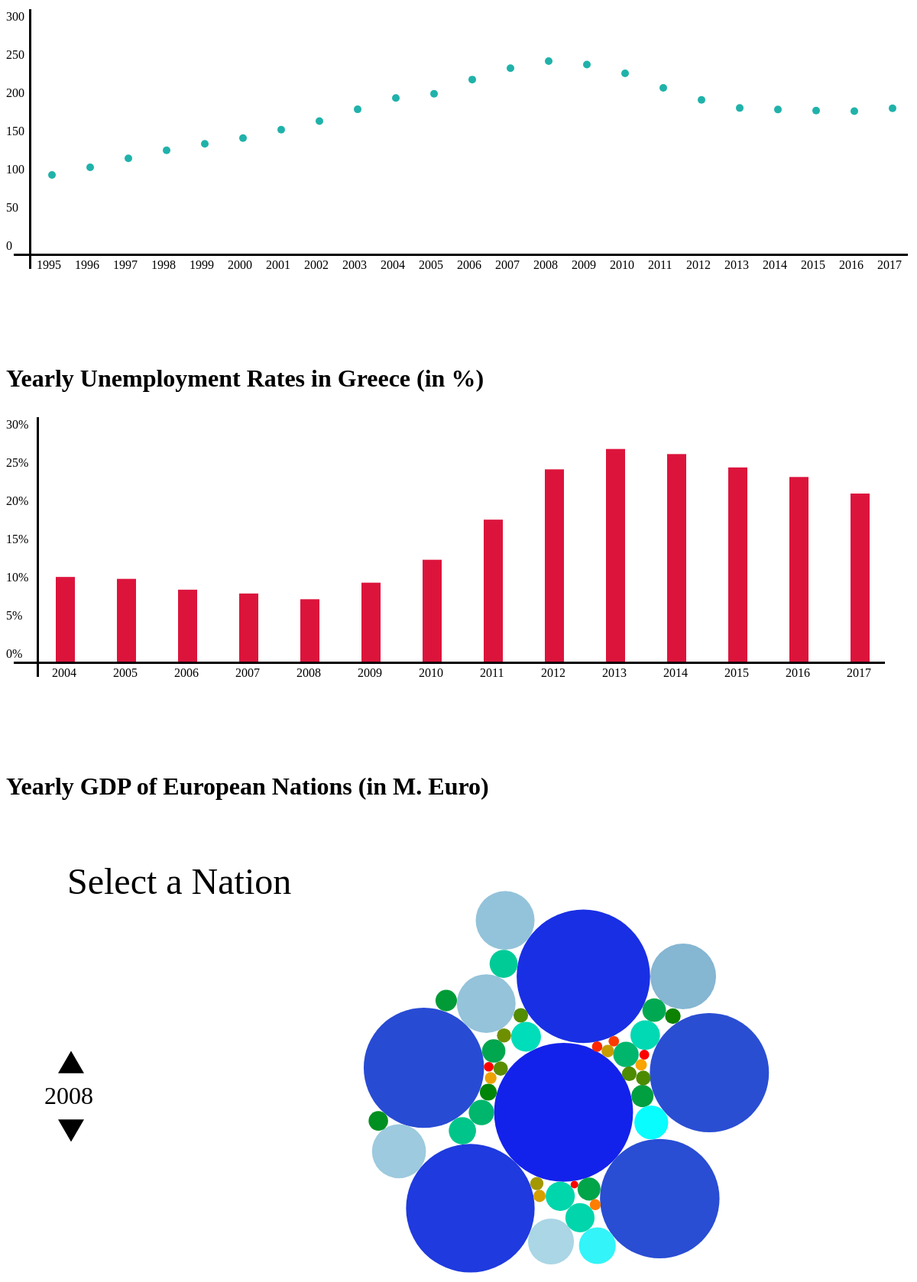
D3 v4 page, settled after 480 driven frames (8 s of simulated time); the page loaded 3 data file(s).


// ── scripts/script_1.js
var width = 1200;
var height = 450;

// Create the svg
d3.select("#chart-1")
    .append("svg")
    .attr("width", width)
    .attr("height", height)
        .append("g")
        .attr("id", "pointgroup")
        .attr("width", width)
        .attr("height", height)
        .attr("transform", "translate(0,20)");

//link to data source: http://www.statistics.gr/el/statistics/-/publication/SEL15/-
//GDP - ΑΕΠ (1995-2017 Greece)
d3.tsv("data/gr-gdp.tsv", function(data){
    var yearScale = [1995,1996,1997,1998,1999,2000,2001,2002,2003,2004,2005,2006,2007,2008,2009,2010,2011,2012,2013,2014,2015,2016,2017];
    var yearlyData = [data[21][yearScale[0]],data[21][yearScale[1]],data[21][yearScale[2]],data[21][yearScale[3]],data[21][yearScale[4]],data[21][yearScale[5]],data[21][yearScale[6]],data[21][yearScale[7]],data[21][yearScale[8]],data[21][yearScale[9]],data[21][yearScale[10]],data[21][yearScale[11]],data[21][yearScale[12]],data[21][yearScale[13]],data[21][yearScale[14]],data[21][yearScale[15]],data[21][yearScale[16]],data[21][yearScale[17]],data[21][yearScale[18]],data[21][yearScale[19]],data[21][yearScale[20]],data[21][yearScale[21]],data[21][yearScale[22]]];

    // the value axis text
    d3.select("#pointgroup").append("g")
        .attr("id", "value-axis")
        .selectAll("text")
        .data([0,50,100,150,200,250,300])
        .enter()
            .append("text")
            .attr("y", function(d){ return 305 + (-d)})
            .text(function(d){return d; });

    // the bar in right of the value axis
    d3.select("#pointgroup").append("rect")
        .attr("id", "value-bar")
        .attr("transform", "translate(0,-10)")
        .attr("width", 3)
        .attr("height", 340)
        .attr("x", 30)
        .attr("y", 0);

    // the points on the graph  
    d3.select("#pointgroup").append("g")
        .attr("id", "points")
        .attr("transform", "translate(30,0)")
        .selectAll("circle")
        .data(yearlyData)
        .enter()
            .append("circle")
            .attr("id", function(d,i){ return "circle" + (1995+ i); })
            .attr("fill", "lightseagreen")
            .attr("cx", function(d,i){ return i * 50 + 30; })
            .attr("cy", 280)
            .attr("r", 5)
            .transition()
                .duration(1500)
                .attr("cy", function(d){ return 300 + (-d); });

    // the bar above the years axis
    d3.select("#pointgroup").append("rect")
        .attr("id", "years-bar")
        .attr("width", function(){ return yearlyData.length * 50 + 20; })
        .attr("height", 3)
        .attr("x", 10)
        .attr("y", 310);

    // the years axis text
    d3.select("#pointgroup").append("g")
        .attr("id", "years-axis")
        .attr("transform", "translate(30,0)")
        .selectAll("text")
        .data(yearScale)
        .enter()
            .append("text")
            .attr("x", function(d,i){ return i * 50 + 10; })
            .attr("y", 330)
            .text(function(d){ return d; });
});

// ---------- Testing Console ----------
// console.log(data);
// console.log(data[21]);
// console.log(data[21][2017]);
// ── scripts/script_2.js
var width = 1200;
var height = 450;

// Create the svg
d3.select("#chart-2")
    .append("svg")
    .attr("width", width)
    .attr("height", height)
        .append("g")
        .attr("id", "bargroup")
        .attr("width", width)
        .attr("height", height)
        .attr("transform", "translate(0,20)");

// link the data
d3.tsv("data/gr-unemployment.tsv",function(data){
    // the value axis text
    d3.select("#bargroup").append("g")
        .attr("id", "value-axis")
        .selectAll("text")
        .data([0,5,10,15,20,25,30])
        .enter()
            .append("text")
            .attr("y", function(d){ return 305 + (-d*10)})
            .text(function(d){return d + "%"; });

    // the bar in right of the value axis
    d3.select("#bargroup").append("rect")
        .attr("id", "value-bar")
        .attr("transform", "translate(0,-10)")
        .attr("width", 3)
        .attr("height", 340)
        .attr("x", 40)
        .attr("y", 0);

    // the bar above the years axis
    d3.select("#bargroup").append("rect")
        .attr("id", "years-bar")
        .attr("width", function(){ return yearlyData(data).length * 80 + 20; })
        .attr("height", 3)
        .attr("x", 10)
        .attr("y", 310);

    // the years axis text
    d3.select("#bargroup").append("g")
        .attr("id", "years-axis")
        .attr("transform", "translate(30,0)")
        .selectAll("text")
        .data(yearlyData(data))
        .enter()
            .append("text")
            .attr("x", function(d,i){ return i * 80 + 30; })
            .attr("y", 330)
            .text(function(d,i){ return i + 2004; });

    // create the on cursor hover text
    d3.select("#bargroup").append("g")
        .attr("id", "bars-percent-text")
        .selectAll("text")
        .data(yearlyData(data))
        .enter()
            .append("text")
            .attr("id", function(d,i){ return "percent" + i; })
            .attr("x", function(d,i){ return i * 80 + 65; })
            .attr("y", function(d){ return 300 - d*10.5; })
            .attr("display", "none")
            .text(function(d){ return trimDecimals(d,2); });


    // create the bars
    d3.select("#bargroup").append("g")
    .attr("id", "bars")
    .selectAll("rect")
    .data(yearlyData(data))
    .enter()
        .append("rect")
        .attr("id", function(d,i){ return "rect" + i; })
        .attr("width", 25)
        .attr("height", 10)
        .attr("y", 300)
        .attr("x", function(d,i){ return i * 80 + 65;})
        .attr("opacity", "1")
        .attr("fill", "crimson")
        .on("mouseover", function(d,i){ return onBarHover(i); })
        .on("mouseout", function(d,i){ return onBarOut(i); })
        .transition()
            .duration(1500)
            .attr("height", function(d){ return d*10 +10; })
            .attr("y", function(d){ return 300 - d*10; });
});

// takes the monthly data find the yearly average and parse it to an array
function yearlyData(d){
    var months = [];
    var yearD = [];
    for( var k = 0; k < 14; k++){
        var total = 0;
        for(var j = 0; j < 12; j++){
            months[j] = d[(k * 12) + j]["Ποσοστό ανεργίας"];
            total += parseInt(months[j],10);
        }        
        yearD[k] = total / 12;
    }
    return yearD;
}

// trim the number to the decimal of your choise
function trimDecimals(num,decimal){
    var dec = 1;
    for(var i = 0; i < decimal; i++){
        dec *= 10;
    }
    var round = Math.round(num * dec);
    round /= dec;
    return round;
}

// triggers when the cursor is hoverin a bar
function onBarHover(i){
    var selectedTxt = "#percent" + i;
    var selectedBar = "#bargroup #bars #rect" + i;
    d3.select(selectedTxt)
        .attr("display", "block");

    d3.select(selectedBar)
        .attr("opacity", "0.8");
}
//triggers when the cursor is leaving a bar
function onBarOut(i){
    var selectedTxt = "#percent" + i;
    var selectedBar = "#bargroup #bars #rect" + i;
    d3.select(selectedTxt)
        .attr("display", "none");

    d3.select(selectedBar)
    .attr("opacity", "1");
}

/* 
---------- Testing Console ----------

console.log(yearlyData(data));
console.log(data[(2005-2004) * 12 + 2]);

console.log(data[0]["Ημερομηνία"]);
console.log(data);
*/
// ── scripts/script_3.js
var year = 2008;
var width = 1500;
var height = 750;

// bind the data
d3.csv("data/eu-gdp.csv", function(data){
    var yearData = []; // contains the data for all nations for 1 year
    yearData = getData(year);
    
    var radiusScale = d3.scaleSqrt().domain([1,16000000]).range([5,100]);
    var colors = d3.scaleLinear().domain([5000,10000,50000,500000,1000000,5000000,16000000]).range(["red","orange","green","cyan","lightblue","steelblue","blue"]);

    // Create the svg
    var svg = d3.select("#chart-3")
        .append("svg")
        .attr("height", height)
        .attr("width", width)
            .append("g")
            .attr("id", "bubbles")
            .attr("transform", "translate(0,0)");

    // Initialize the group that shows the nation and it's gdp when a circle is hovered
    var gdpTxt = d3.select("#chart-3 svg")
        .append("g")
            .attr("transform", "translate(80,100)")
            .attr("id", "gdpGroup");
    
    // text that contains the name of the selected nation
    gdpTxt.append("text")
        .attr("id", "gdpNation")
        .attr("font-size", "3em")
        .text("Select a Nation");
    // text that contains the gdp of the selected nation
    gdpTxt.append("text")
        .attr("id", "gdpValue")
        .attr("transform", "translate(0,50)")
        .attr("font-size", "2em")
        .text("");

    // initialize the buttons that change the year
    var yearToggle = d3.select("#chart-3 svg")
        .append("g")
            .attr("id", "yearToggle")
            .attr("transform", function(d){ return "translate(50," + (height/2) + ")"; });

    // create the text that shows the selected year
    yearToggle.append("text")
        .attr("id", "yearCounter")
        .attr("font-size", "2em")
        .text(year);

    // the triangle-up
    yearToggle.append("path")
        .attr("d", d3.symbol().size(500).type(d3.symbolTriangle))
        .attr("transform", "translate(35,-50)")
        .on("click", function(d){ plusYear(d); });
    // the triangle-down
    yearToggle.append("path")
        .attr("d", d3.symbol().size(500).type(d3.symbolTriangle))
        .attr("transform", "translate(35,30) rotate(180)")
        .on("click", function(d){ minusYear(d); });

    // begin of the simulation
    var simulation = d3.forceSimulation()
        .force("x", d3.forceX(width / 2).strength(0.05))
        .force("y", d3.forceY(height / 2).strength(0.05))
        .force("collide", d3.forceCollide(function(d){ return radiusScale(parseInt(d.Value)); }));
    
    // creates the groups that contains the circles
    var circlesGroup = svg.selectAll(".nation")
        .data(yearData)
        .enter()
            .append("g")
            .attr("class", "nation")
            .attr("id", function(d,i){ return "circle" + i; })
            .on("mouseover", function(d,i){ onBubbleHover(d,i); })
            .on("mouseout", function(d,i){ onBubbleOut(d,i); });

    // create the circles
    var circles = circlesGroup.append("circle")
                .attr("r", function(d){ return radiusScale(parseInt(d.Value)); })
                .attr("fill", function(d){ return colors(parseInt(d.Value)); });
    // create the text with the name of the nation when selected
    var circleText = circlesGroup.append("text")
        .text(function(d){ return d.GEO; })
        .attr("display", "none");

    // add ticks to simulation to update the data
    simulation.nodes(yearData)
        .on("tick", ticked);

    // updates the data to simulation
    function ticked(){
        circles
            .attr("cx", function(d){ return d.x; })
            .attr("cy", function(d){ return d.y; });

        circleText
            .attr("x", function(d){ return d.x - radiusScale(parseInt(d.Value)); })
            .attr("y", function(d){ return d.y; });
    }

    // triggers when a circle is hovered
    function onBubbleHover(d,i){
        var selBubble = "#circle" + i;
        var selTxt = selBubble + " text";
        svg.select(selTxt).attr("display", "block");

        gdpTxt.select("#gdpNation").text(d.GEO);
        gdpTxt.select("#gdpValue").text(d.Value + " M. Euros");

        svg.select(selBubble).raise();
        svg.select(selBubble).select("circle")
            .attr("opacity", "0.7");
    }
    // triggers when the cursor leave the circle
    function onBubbleOut(d,i){
        var selBubble = "#circle" + i;
        var selTxt = selBubble + " text";
        d3.select(selTxt).attr("display", "none");

        svg.select(selBubble).select("circle")
            .attr("opacity", "1");
    }

    // triggers when add a year from the yearToggle
    // update all the data to the new year
    function plusYear(d){
        if (year < 2017) {
            year++;
            yearToggle.select("#yearCounter")
                .text(year);
            
            // sort the DOM of the circles(so the data can pass right)
            for(var k = 0; k < yearData.length; k++){
                var selected = "#circle" + k;
                svg.select(selected)
                    .raise();
            }
            
            yearData = getData(year); // update the data

            // update the data to the the text of the circles (yt - text inside the bubbles)
            var yt = d3.select("#chart-3 svg #bubbles").selectAll("text")
                .data(yearData);
            // update the data to the circles (c - circle)
            svg.selectAll(".nation")
                .data(yearData);

            var c = svg.selectAll("circle")
                .data(yearData);

                c.exit().remove(); // removes circles that their data no longer exist
                c.enter().append("circle") // create new circles from new data
                    .attr("r", 0);

                // start of a new simulation
                var newsimulation = d3.forceSimulation()
                    .force("x", d3.forceX(width / 2).strength(0.05))
                    .force("y", d3.forceY(height / 2).strength(0.05))
                    .force("collide", d3.forceCollide(function(d){ return radiusScale(parseInt(d.Value)); }));
                
                    newsimulation.nodes(yearData)
                    .on("tick", tickedUpdate);

                // updates the ticks
                function tickedUpdate(){
                    c
                        .attr("cx", function(d){ return d.x; })
                        .attr("cy", function(d){ return d.y; });

                    yt
                        .attr("x", function(d){ return d.x - radiusScale(parseInt(d.Value)); })
                        .attr("y", function(d){ return d.y; });
                }
                c.transition()
                    .duration(1500)
                    .attr("r", function(d){ return radiusScale(parseInt(d.Value)); });

            

                yt.exit().remove();
                yt.enter().append("text")
                    .text(function(d){ return d.GEO; });

                
        }
    }
    // same functionality as the plusYear() but for the previous year instead
    function minusYear(d){
        if (year > 2008) {
            year--;
            yearToggle.select("#yearCounter")
                .text(year);

            // sort the DOM of the circles(so the data can pass right)
            for(var k = 0; k < yearData.length; k++){
                var selected = "#circle" + k;
                svg.select(selected)
                    .raise();
            }
            
            yearData = getData(year);

            var yt = d3.select("#chart-3 svg #bubbles").selectAll("text")
                .data(yearData);

            svg.selectAll(".nation")
                .data(yearData);

            var c = svg.selectAll("circle")
                .data(yearData)

                c.exit().remove();
                c.enter().append("circle")
                    .attr("r", 0);

                var newsimulation = d3.forceSimulation()
                    .force("x", d3.forceX(width / 2).strength(0.05))
                    .force("y", d3.forceY(height / 2).strength(0.05))
                    .force("collide", d3.forceCollide(function(d){ return radiusScale(parseInt(d.Value)); }));
                
                    newsimulation.nodes(yearData)
                    .on("tick", tickedUpdate);


                function tickedUpdate(){
                    c
                        .attr("cx", function(d){ return d.x; })
                        .attr("cy", function(d){ return d.y; });

                    yt
                        .attr("x", function(d){ return d.x - radiusScale(parseInt(d.Value)); })
                        .attr("y", function(d){ return d.y; });
                }
                c.transition()
                    .duration(1500)
                    .attr("r", function(d){ return radiusScale(parseInt(d.Value)); });

            

                yt.exit().remove();
                yt.enter().append("text")
                    .text(function(d){ return d.GEO; });
        }
    }

    // find the data of the selected year and parse them to an array
    // than returns the array
    function getData(year){
        var yearData = [];
        for(var i = 0, k = 0; i < data.length; i++){
            if (parseInt(data[i].TIME,10) === year) {
                yearData[k] = data[i];
                k++;
            }
        }
        return yearData;
    }
});

/*  
---------- Testing Console ----------
    console.log(data);
    console.log(data[0]);
    console.log(data[0].GEO);
    console.log(data.length);
    console.log(yearData); 
*/

### data: data/eu-gdp.csv
TIME, GEO, UNIT, NA_ITEM, Value, Flag and Footnotes
2008, European Union (current composition), Current prices, million euro, Gross domestic product at market prices, 13086038, 
2008, European Union (without United Kingdom), Current prices, million euro, Gross domestic product at market prices, 11102067, 
2008, European Union (15 countries), Current prices, million euro, Gross domestic product at market prices, 12016319, 
2008, Euro area (EA11-2000, EA12-2006, EA13-20…, Current prices, million euro, Gross domestic product at market prices, 9501079, 
2008, Euro area (19 countries), Current prices, million euro, Gross domestic product at market prices, 9640650, 
2008, Euro area (12 countries), Current prices, million euro, Gross domestic product at market prices, 9437993, 
2008, Belgium, Current prices, million euro, Gross domestic product at market prices, 354066, 
2008, Bulgaria, Current prices, million euro, Gross domestic product at market prices, 37200, 
2008, Czechia, Current prices, million euro, Gross domestic product at market prices, 161313, 
2008, Denmark, Current prices, million euro, Gross domestic product at market prices, 241614, 
2008, Germany (until 1990 former territory of …, Current prices, million euro, Gross domestic product at market prices, 2561740, 
2008, Estonia, Current prices, million euro, Gross domestic product at market prices, 16517, 
2008, Ireland, Current prices, million euro, Gross domestic product at market prices, 187769, 
2008, Greece, Current prices, million euro, Gross domestic product at market prices, 241990, 
2008, Spain, Current prices, million euro, Gross domestic product at market prices, 1116225, 
2008, France, Current prices, million euro, Gross domestic product at market prices, 1992380, 
2008, Croatia, Current prices, million euro, Gross domestic product at market prices, 48139, 
2008, Italy, Current prices, million euro, Gross domestic product at market prices, 1632151, 
2008, Cyprus, Current prices, million euro, Gross domestic product at market prices, 19006, 
2008, Latvia, Current prices, million euro, Gross domestic product at market prices, 24355, 
2008, Lithuania, Current prices, million euro, Gross domestic product at market prices, 32696, 
2008, Luxembourg, Current prices, million euro, Gross domestic product at market prices, 38129, 
2008, Hungary, Current prices, million euro, Gross domestic product at market prices, 108122, 
2008, Malta, Current prices, million euro, Gross domestic product at market prices, 6129, 
2008, Netherlands, Current prices, million euro, Gross domestic product at market prices, 647198, 
2008, Austria, Current prices, million euro, Gross domestic product at market prices, 293762, 
2008, Poland, Current prices, million euro, Gross domestic product at market prices, 366182, 
2008, Portugal, Current prices, million euro, Gross domestic product at market prices, 178873, 
2008, Romania, Current prices, million euro, Gross domestic product at market prices, 146106, 
2008, Slovenia, Current prices, million euro, Gross domestic product at market prices, 37951, 
2008, Slovakia, Current prices, million euro, Gross domestic product at market prices, 66003, 
2008, Finland, Current prices, million euro, Gross domestic product at market prices, 193711, 
2008, Sweden, Current prices, million euro, Gross domestic product at market prices, 352742, 
2008, United Kingdom, Current prices, million euro, Gross domestic product at market prices, 1983970, 
2008, Iceland, Current prices, million euro, Gross domestic product at market prices, 10948, 
2008, Liechtenstein, Current prices, million euro, Gross domestic product at market prices, 0, 
2008, Norway, Current prices, million euro, Gross domestic product at market prices, 317230, 
2008, Switzerland, Current prices, million euro, Gross domestic product at market prices, 378248, 
2008, Montenegro, Current prices, million euro, Gross domestic product at market prices, 3103, 
2008, Former Yugoslav Republic of Macedonia, t…, Current prices, million euro, Gross domestic product at market prices, 6772, 
2008, Albania, Current prices, million euro, Gross domestic product at market prices, 8800, 
2008, Serbia, Current prices, million euro, Gross domestic product at market prices, 35712, 
2008, Turkey, Current prices, million euro, Gross domestic product at market prices, 521812, 
2008, Bosnia and Herzegovina, Current prices, million euro, Gross domestic product at market prices, 13048, 
2008, Kosovo (under United Nations Security Co…, Current prices, million euro, Gross domestic product at market prices, 3883, 
2009, European Union (current composition), Current prices, million euro, Gross domestic product at market prices, 12329520, 
2009, European Union (without United Kingdom), Current prices, million euro, Gross domestic product at market prices, 10,604137.1, 
2009, European Union (15 countries), Current prices, million euro, Gross domestic product at market prices, 11378058, 
2009, Euro area (EA11-2000, EA12-2006, EA13-20…, Current prices, million euro, Gross domestic product at market prices, 9236389, 
2009, Euro area (19 countries), Current prices, million euro, Gross domestic product at market prices, 9296219, 
2009, Euro area (12 countries), Current prices, million euro, Gross domestic product at market prices, 9111388, 
2009, Belgium, Current prices, million euro, Gross domestic product at market prices, 348781, 
2009, Bulgaria, Current prices, million euro, Gross domestic product at market prices, 37318, 
2009, Czechia, Current prices, million euro, Gross domestic product at market prices, 148682, 
2009, Denmark, Current prices, million euro, Gross domestic product at market prices, 231278, 
2009, Germany (until 1990 former territory of …, Current prices, million euro, Gross domestic product at market prices, 2460280, 
2009, Estonia, Current prices, million euro, Gross domestic product at market prices, 14146, 
2009, Ireland, Current prices, million euro, Gross domestic product at market prices, 170100, 
2009, Greece, Current prices, million euro, Gross domestic product at market prices, 237534, 
… [head cut at 6 KiB]
### data: data/gr-gdp.tsv
Κωδ. ESA 10		I. Τρέχουσες τιμές	1995	1996	1997	1998	1999	2000	2001	2002	2003	2004	2005	2006	2007	2008	2009	2010	2011	2012	2013	2014	2015
		ΠΡΟΣΕΓΓΙΣΗ ΠΑΡΑΓΩΓΗΣ																					
P.1		Παραγωγή αγαθών και υπηρεσιών (σε βασικέ…	156,562	171,470	186,310	202,685	214,046	231,451	248,815	268,007	287,061	311,799	321,498	353,965	377,760	386,427	375,814	354,633	323,261	306,893	292,476	288,345	280,135
P.2		Ενδιάμεση ανάλωση (σε αγοραίες τιμές)	71,883	78,194	82,873	89,261	94,085	105,270	113,345	122,210	126,548	137,026	142,678	160,918	172,493	172,608	163,423	154,990	141,352	137,914	132,239	130,432	123,522
B.1		Ακαθάριστη προστιθέμενη αξία (σε βασικές…	84,679	93,276	103,437	113,424	119,961	126,181	135,470	145,797	160,513	174,773	178,821	193,047	205,267	213,819	212,391	199,644	181,909	168,979	160,237	157,913	156,613
D.21		Φόροι επί των προϊόντων	10,968	12,274	13,898	14,716	16,385	17,513	18,622	20,257	20,869	21,636	22,756	25,572	28,120	28,640	25,674	26,920	25,788	23,315	22,263	22,235	22,248
D.31		Επιδοτήσεις επί των προϊόντων	2,583	2,513	2,623	2,877	2,557	2,447	1,898	2,594	2,477	2,693	2,334	758	693	468	531	532	668	1,090	1,845	1,492	1,603
		ΠΡΟΣΕΓΓΙΣΗ ΔΑΠΑΝΗΣ																					
P.3		Τελική καταναλωτική δαπάνη	79,835	88,167	96,804	105,846	113,340	120,277	129,169	139,552	149,790	161,123	171,701	183,767	198,611	213,182	217,205	206,992	189,782	175,232	164,777	161,670	159,057
		Νοικοκυριών	61,120	67,843	74,093	81,344	86,405	91,511	97,608	105,106	112,780	120,707	128,557	136,001	147,079	159,108	157,389	152,038	139,855	128,866	122,909	120,500	118,140
		ΜΚΙΕΝ	2,156	2,182	2,427	2,585	2,880	2,974	3,077	3,017	3,091	3,310	3,256	3,854	3,783	3,931	4,449	4,765	4,823	4,801	4,944	4,941	4,938
		Γενικής Κυβέρνησης	16,559	18,143	20,284	21,918	24,055	25,792	28,483	31,429	33,918	37,106	39,889	43,911	47,750	50,143	55,367	50,188	45,104	41,564	36,924	36,230	35,978
P.5		Ακαθάριστος σχηματισμός κεφαλαίου	20,913	24,063	25,742	31,535	32,310	36,478	39,101	40,456	48,975	49,024	44,031	56,975	63,133	59,315	43,559	38,534	31,271	24,480	20,958	21,280	18,111
P.51g		Ακαθάριστος σχηματισμός  παγίου κεφαλαίο…	18,573	21,423	23,165	29,707	32,780	34,805	37,648	38,581	45,307	47,257	41,500	51,602	60,528	57,627	49,387	39,698	31,607	24,140	21,963	20,624	20,490
P.52,P.53		Μεταβολή αποθεμάτων / Αποκτήσεις μείον δ…	2,340	2,640	2,578	1,829	-471	1,673	1,453	1,875	3,668	1,767	2,531	5,373	2,604	1,688	-5,828	-1,164	-336	340	-1,005	655	-2,380
P.6		Εξαγωγές αγαθών και υπηρεσιών	13,425	14,721	18,609	20,414	25,762	33,502	34,683	32,877	33,177	40,115	42,463	46,130	52,403	56,533	45,089	49,958	52,866	54,845	54,835	57,837	55,931
P.7		Εισαγωγές αγαθών και υπηρεσιών	21,109	23,914	26,443	32,533	37,623	49,009	50,759	49,424	53,037	56,546	58,953	69,010	81,453	87,039	68,319	69,452	66,889	63,353	59,915	62,130	55,840
		ΠΡΟΣΕΓΓΙΣΗ ΕΙΣΟΔΗΜΑΤΟΣ																					
D.1		Αμοιβές εξαρτημένης εργασίας	27,204	29,634	33,762	37,459	40,742	43,482	46,906	54,048	59,461	64,138	68,271	73,066	78,441	82,947	84,875	82,130	73,259	66,080	59,715	59,196	58,327
B.2		Ακαθάριστο λειτουργικό πλεόνασμα / μικτό…	56,938	62,970	69,156	75,278	78,405	81,914	87,971	91,232	100,724	110,096	110,449	120,884	128,313	131,822	128,365	118,529	110,117	103,539	100,081	96,044	94,487
D.2		Φόροι επί της παραγωγής και των εισαγωγώ…	11,577	13,098	14,743	15,649	17,534	18,676	19,585	21,198	21,888	22,707	23,898	26,961	29,548	30,720	28,080	28,734	28,151	26,024	25,593	27,789	28,872
D.3		Eπιδοτήσεις	2,654	2,665	2,948	3,124	2,892	2,824	2,268	3,017	3,169	3,225	3,375	3,050	3,607	3,499	3,786	3,362	4,499	4,439	4,735	4,374	4,428
B.1*g		ΑΚΑΘΑΡΙΣΤΟ ΕΓΧΩΡΙΟ ΠΡΟΙΟΝ σε αγοραίες τι…	93.06	103	114.7	125.3	133.8	141.2	152.2	163.5	178.9	193.7	199.2	217.9	232.7	242	237.5	226	207	191.2	180.7	178.7	177.3
Κωδ. ESA 10		II. Σταθερές τιμές προηγούμενου έτους	1995	1996	1997	1998	1999	2000	2001	2002	2003	2004	2005	2006	2007	2008	2009	2010	2011	2012	2013	2014	2015
		ΠΡΟΣΕΓΓΙΣΗ ΠΑΡΑΓΩΓΗΣ																					
P.1		Παραγωγή αγαθών και υπηρεσιών (σε βασικέ…		159,907	176,836	194,701	207,148	223,821	241,316	260,500	278,083	302,391	311,211	340,931	365,415	368,023	373,792	348,422	316,361	305,576	299,982	295,497	289,887
P.2		Ενδιάμεση ανάλωση (σε αγοραίες τιμές)		73,138	79,548	86,357	91,529	99,390	110,832	119,776	123,312	132,518	135,753	154,288	167,159	163,138	167,205	148,108	134,689	135,386	135,490	134,521	132,988
B.1		Ακαθάριστη προστιθέμενη αξία (σε βασικές…		86,769	97,289	108,343	115,619	124,431	130,484	140,724	154,771	169,873	175,458	186,643	198,256	204,886	206,587	200,314	181,672	170,190	164,492	160,976	156,899
D.21		Φόροι επί των προϊόντων		11,549	12,948	13,656	16,359	16,999	18,484	19,852	20,464	20,915	21,700	24,699	27,339	27,543	25,539	24,731	24,387	22,731	22,244	22,438	22,608
D.31		Επιδοτήσεις επί των προϊόντων		2,591	2,580	2,819	2,867	2,398	1,885	2,411	2,303	2,829	2,281	838	601	514	543	524	669	1,006	1,731	1,423	1,633
		ΠΡΟΣΕΓΓΙΣΗ ΔΑΠΑΝΗΣ																					
P.3		Τελική καταναλωτική δαπάνη		82,400	90,717	100,824	109,564	116,467	124,929	135,064	145,393	155,353	166,643	178,081	191,837	202,904	211,474	204,347	188,183	175,468	169,117	165,071	162,010
		Νοικοκυριών		62,953	70,849	77,547	84,058	88,656	94,932	102,896	110,038	116,835	124,872	131,744	141,880	152,494	155,922	146,735	136,783	128,239	125,238	123,631	120,220
		ΜΚΙΕΝ		2,016	2,300	2,467	2,806	2,882	2,977	2,910	2,986	3,216	3,144	3,736	3,677	3,774	4,394	4,553	4,735	4,832	4,995	5,018	4,989
		Γενικής Κυβέρνησης		17,431	17,568	20,810	22,700	24,929	27,021	29,258	32,368	35,302	38,626	42,602	46,280	46,636	51,158	53,059	46,665	42,397	38,884	36,421	36,800
P.5		Ακαθάριστος σχηματισμός κεφαλαίου		22,561	24,751	30,153	31,389	36,304	38,107	39,974	47,983	48,655	43,809	54,546	61,835	57,315	43,369	38,867	30,124	23,764	22,053	22,351	18,622
P.51g		Ακαθάριστος σχηματισμός  παγίου κεφαλαίο…		20,254	22,174	28,398	31,905	33,719	36,673	37,522	44,408	46,649	41,643	49,547	59,801	56,174	49,599	39,832	31,561	24,193	22,105	20,936	20,764
P.52,P.53		Μεταβολή αποθεμάτων / Αποκτήσεις μείον δ…		2,307	2,577	1,756	-515	2,585	1,434	2,452	3,575	2,006	2,166	4,999	2,035	1,141	-6,229	-965	-1,437	-429	-53	1,416	-2,142
… [head cut at 6 KiB]
### data: data/gr-unemployment.tsv
Ημερομηνία	Απασχολούμενοι	Άνεργοι	Μη ενεργοί	Ποσοστό ανεργίας	Απασχολούμενοι	Άνεργοι	Μη ενεργοί	Ποσοστό ανεργίας
Ιανουάριος 2004	4320	579.0	3561	11.8	4361	543.0	3556	11.1
Φεβρουάριος 2004	4,345.1	543.7	3,572.0	11.1	4,362.5	531.9	3,566.3	10.9
Μάρτιος 2004	4,306.6	552.0	3,602.9	11.4	4,361.7	528.1	3,571.7	10.8
Απρίλιος 2004	4,408.7	529.4	3,524.4	10.7	4,405.8	521.1	3,535.6	10.6
Μάιος 2004	4,417.2	500.7	3,545.2	10.2	4,379.1	518.7	3,565.4	10.6
Ιούνιος 2004	4,380.7	490.5	3,592.8	10.1	4,374.9	514.4	3,574.6	10.5
Ιούλιος 2004	4,412.9	501.8	3,550.2	10.2	4,383.6	515.0	3,566.3	10.5
Αύγουστος 2004	4,423.5	502.7	3,539.5	10.2	4,371.9	512.9	3,581.0	10.5
Σεπτέμβριος 2004	4,387.2	495.3	3,584.1	10.1	4,391.1	510.7	3,564.8	10.4
Οκτώβριος 2004	4,422.5	489.2	3,555.9	10.0	4,390.7	509.3	3,567.5	10.4
Νοέμβριος 2004	4,408.6	525.5	3,534.3	10.6	4,398.5	511.2	3,558.6	10.4
Δεκέμβριος 2004	4,347.9	529.1	3,592.3	10.8	4,420.9	507.1	3,541.4	10.3
Ιανουάριος 2005	4,369.7	512.2	3,588.3	10.5	4,401.4	500.5	3,568.3	10.2
Φεβρουάριος 2005	4,434.7	516.0	3,520.2	10.4	4,427.7	494.8	3,548.3	10.1
Μάρτιος 2005	4,357.1	522.8	3,591.7	10.7	4,429.5	496.1	3,546.0	10.1
Απρίλιος 2005	4,417.5	491.2	3,563.5	10.0	4,418.0	494.4	3,559.9	10.1
Μάιος 2005	4,481.6	482.3	3,509.1	9.7	4,431.7	494.0	3,547.2	10.0
Ιούνιος 2005	4,445.1	472.1	3,556.6	9.6	4,437.2	494.4	3,542.4	10.0
Ιούλιος 2005	4,448.4	478.7	3,547.5	9.7	4,421.1	498.3	3,555.2	10.1
Αύγουστος 2005	4,454.6	495.5	3,525.3	10.0	4,420.4	500.4	3,554.5	10.2
Σεπτέμβριος 2005	4,455.6	485.4	3,535.2	9.8	4,441.2	501.3	3,533.7	10.1
Οκτώβριος 2005	4,467.3	478.8	3,530.8	9.7	4,439.1	494.9	3,543.0	10.0
Νοέμβριος 2005	4,457.8	501.1	3,518.9	10.1	4,471.6	481.0	3,525.2	9.7
Δεκέμβριος 2005	4,438.8	485.2	3,554.8	9.9	4,491.1	475.9	3,511.8	9.6
Ιανουάριος 2006	4,450.3	474.8	3,553.8	9.6	4,471.3	469.5	3,538.1	9.5
Φεβρουάριος 2006	4,467.7	527.1	3,483.9	10.6	4,503.5	472.7	3,502.6	9.5
Μάρτιος 2006	4,502.9	463.5	3,512.3	9.3	4,541.6	460.1	3,476.9	9.2
Απρίλιος 2006	4,493.3	445.7	3,539.4	9.0	4,487.0	457.6	3,533.8	9.3
Μάιος 2006	4,526.6	461.7	3,489.8	9.3	4,506.5	449.2	3,522.4	9.1
Ιούνιος 2006	4,547.3	414.6	3,516.4	8.4	4,521.4	442.9	3,514.0	8.9
Ιούλιος 2006	4,553.1	404.6	3,520.2	8.2	4,510.6	436.4	3,531.0	8.8
Αύγουστος 2006	4,562.4	439.6	3,476.0	8.8	4,536.6	433.0	3,508.4	8.7
Σεπτέμβριος 2006	4,560.4	418.4	3,499.0	8.4	4,546.1	429.3	3,502.4	8.6
Οκτώβριος 2006	4,574.7	390.9	3,511.9	7.9	4,530.0	424.6	3,522.9	8.6
Νοέμβριος 2006	4,526.9	464.2	3,486.7	9.3	4,549.0	445.4	3,483.4	8.9
Δεκέμβριος 2006	4,456.6	473.2	3,548.0	9.6	4,525.0	442.8	3,510.1	8.9
Ιανουάριος 2007	4,543.1	437.6	3,496.9	8.8	4,550.0	439.1	3,488.6	8.8
Φεβρουάριος 2007	4,491.8	458.1	3,528.5	9.3	4,544.1	437.2	3,497.1	8.8
Μάρτιος 2007	4,471.4	481.7	3,526.0	9.7	4,511.6	439.7	3,527.9	8.9
Απρίλιος 2007	4,552.4	423.7	3,503.3	8.5	4,540.2	429.3	3,509.8	8.6
Μάιος 2007	4,560.2	388.2	3,531.6	7.8	4,551.0	413.3	3,515.6	8.3
Ιούνιος 2007	4,576.4	413.7	3,490.4	8.3	4,539.7	412.8	3,527.9	8.3
Ιούλιος 2007	4,604.8	392.9	3,483.3	7.9	4,564.0	412.1	3,505.0	8.3
Αύγουστος 2007	4,598.6	381.3	3,501.8	7.7	4,573.1	412.5	3,496.1	8.3
Σεπτέμβριος 2007	4,555.1	420.6	3,506.5	8.5	4,530.2	412.9	3,539.1	8.4
Οκτώβριος 2007	4,594.0	395.5	3,493.4	7.9	4,566.1	412.0	3,504.9	8.3
Νοέμβριος 2007	4,596.1	380.5	3,507.1	7.6	4,606.3	395.5	3,481.8	7.9
Δεκέμβριος 2007	4,510.3	446.4	3,527.1	9.0	4,558.0	397.0	3,528.8	8.0
Ιανουάριος 2008	4,552.5	398.4	3,532.5	8.0	4,591.3	390.2	3,501.9	7.8
Φεβρουάριος 2008	4,578.8	403.2	3,498.8	8.1	4,610.6	395.0	3,475.3	7.9
Μάρτιος 2008	4,537.4	454.1	3,486.7	9.1	4,584.6	407.4	3,486.2	8.2
Απρίλιος 2008	4,617.2	391.9	3,467.1	7.8	4,615.4	397.6	3,463.0	7.9
Μάιος 2008	4,657.9	335.6	3,480.0	6.7	4,626.6	364.2	3,483.0	7.3
Ιούνιος 2008	4,603.8	372.6	3,494.9	7.5	4,583.1	373.0	3,515.1	7.5
Ιούλιος 2008	4,640.9	355.3	3,472.8	7.1	4,604.9	377.2	3,486.8	7.6
Αύγουστος 2008	4,651.8	362.4	3,452.4	7.2	4,605.5	381.6	3,479.5	7.7
Σεπτέμβριος 2008	4,593.2	374.2	3,496.9	7.5	4,578.7	381.7	3,503.9	7.7
Οκτώβριος 2008	4,658.2	371.8	3,432.5	7.4	4,620.0	385.8	3,456.7	7.7
Νοέμβριος 2008	4,595.5	391.5	3,472.8	7.9	4,606.5	396.5	3,456.9	7.9
Δεκέμβριος 2008	4,505.9	443.3	3,507.8	9.0	4,562.1	417.0	3,477.9	8.4
... 117 more rows